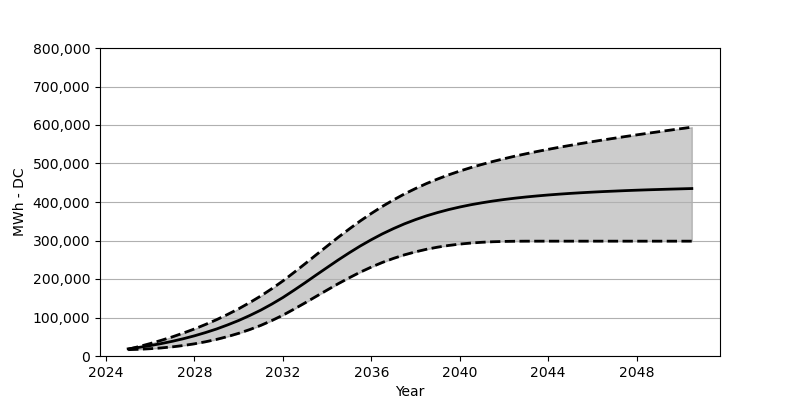

The file beside this chart, header and first rows:
Date, Low, Base, High
2025-01, 16453, 18566, 17587
2025-07, 17453, 22473, 24648
2026-01, 18958, 27071, 32380
2026-07, 20978, 32266, 40720
2027-01, 23762, 38215, 49740
2027-07, 27246, 44864, 59626
2028-01, 31638, 52410, 70306
2028-07, 36926, 60842, 81903
2029-01, 43173, 70203, 94408
2029-07, 50461, 80707, 107984
2030-01, 58946, 92274, 122716
2030-07, 68584, 105057, 138674
2031-01, 79542, 119190, 155951
2031-07, 91985, 134756, 174682
2032-01, 105974, 151889, 194949
2032-07, 121602, 170662, 216876
2033-01, 137942, 190166, 239545
2033-07, 154611, 210051, 262492
2034-01, 171352, 229855, 285491
2034-07, 187630, 249245, 308108
2035-01, 203124, 268018, 329870
2035-07, 217701, 285615, 350684
2036-01, 231009, 302067, 370301
2036-07, 242978, 317211, 388589
2037-01, 253534, 330911, 405423
2037-07, 262740, 343261, 420948
2038-01, 270605, 354292, 435061
2038-07, 277234, 364075, 447988
2039-01, 282739, 372683, 459761
2039-07, 287130, 380259, 470544
2040-01, 290676, 386960, 480337
2040-07, 293367, 392826, 489316
2041-01, 295408, 397929, 497604
2041-07, 296758, 402454, 505274
2042-01, 297593, 406444, 512397
2042-07, 298047, 409938, 519108
2043-01, 298243, 413052, 525304
2043-07, 298264, 415742, 531159
2044-01, 298274, 418206, 536778
2044-07, 298274, 420381, 542128
2045-01, 298274, 422350, 547138
2045-07, 298274, 424082, 552065
2046-01, 298274, 425659, 556766
2046-07, 298274, 427082, 561323
2047-01, 298274, 428319, 565745
2047-07, 298274, 429556, 570126
2048-01, 298274, 430649, 574332
2048-07, 298274, 431638, 578466
2049-01, 298274, 432515, 582569
2049-07, 298274, 433391, 586528
2050-01, 298274, 434185, 590496
2050-07, 298274, 434958, 594352
